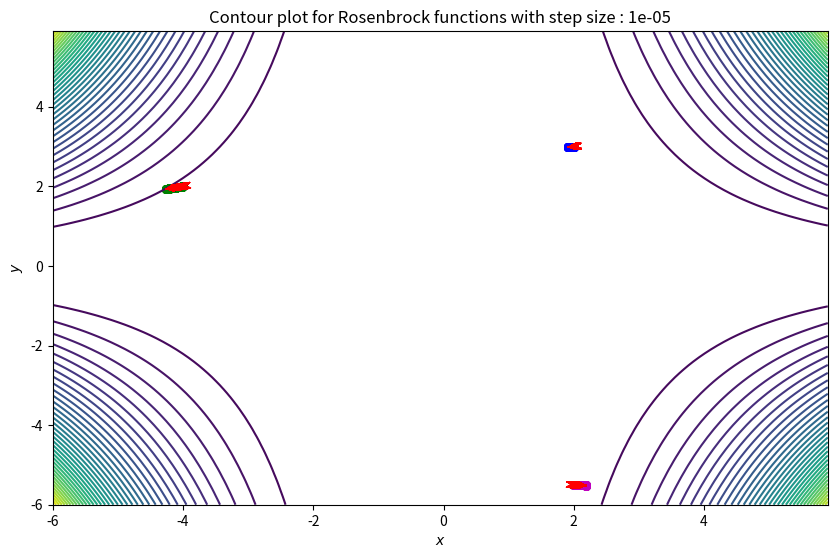
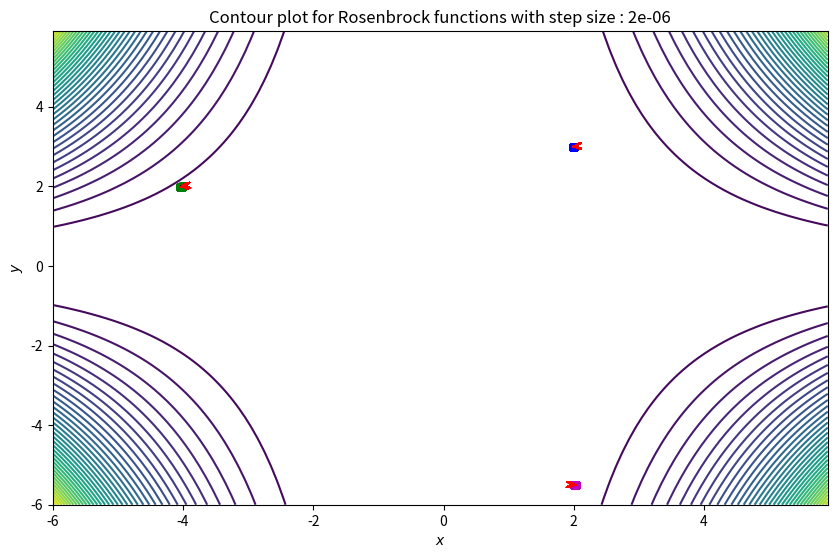
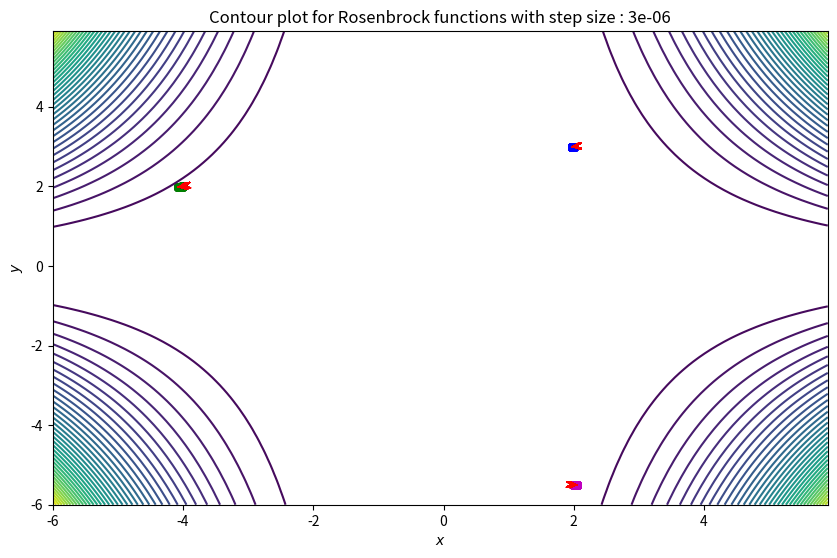

Recreate these plots in Python, in order.
####### Gradient Function for himmenblaus Function( with given intial values and step sizes)
import numpy as np
import matplotlib.pyplot as plt

###Set of Intial points and step size
intial_values=[[2,3],[-4,2],[2,-5.5]]
step_size_set=[0.00001,0.000002,0.000003,0.3,0.1,0.01]
# The data to fit
N = 1000
def rosenbrock(x,y):
    function_rosen=0.002*((1-x)**2)+0.2*(y*(x**2))**2
    return function_rosen
x = np.arange(-6.0,6.0,0.1)
y = np.arange(-6.0,6.0,0.1)
X,Y = np.meshgrid(x, y)
J_grid = rosenbrock(X,Y)

colors = ['b', 'g', 'm', 'c', 'orange']
N = 1000
for kx in range(3):
    fig, ax = plt.subplots(nrows=1, ncols=1, figsize=(10,6.15))
    contours = ax.contour(X, Y, J_grid, 40)
    step_size=step_size_set[kx]
    for k in range(3):   
        xy_values = []
        xy_values.append(intial_values[k])
        J = [rosenbrock(*xy_values[0])]
        for j in range(1,N-1):
            last_xy = xy_values[j-1]
            this_xy = np.empty((2,))
            this_xy[0] = last_xy[0] - step_size*(-0.004*(1-last_xy[0])+0.8*last_xy[1]*last_xy[0]**2)
            this_xy[1] = last_xy[1] - step_size*(0.4*last_xy[0]**2)
            xy_values.append(this_xy)
            J.append(rosenbrock(*this_xy))
        for j in range(1,N-1):
            ax.annotate('', xy_values[j], xytext=xy_values[j-1],
                           arrowprops={'arrowstyle': '->', 'color': 'r', 'lw': 1},
                           va='center', ha='center')
            #ax[0].plot(x, hypothesis(x, *theta[j]), color=colors[j], lw=2,
                  # label=r'$\theta_0 = {:.3f}, \theta_1 = {:.3f}$'.format(*theta[j]))
        ax.scatter(*zip(*xy_values),c=colors[k], s=40, lw=0)

    # Labels, titles and a legend.
    ax.set_xlabel(r'$x$')
    ax.set_ylabel(r'$y$')
    titlex='Contour plot for Rosenbrock functions with step size : '+str(step_size)
    ax.set_title(titlex)
plt.show()
